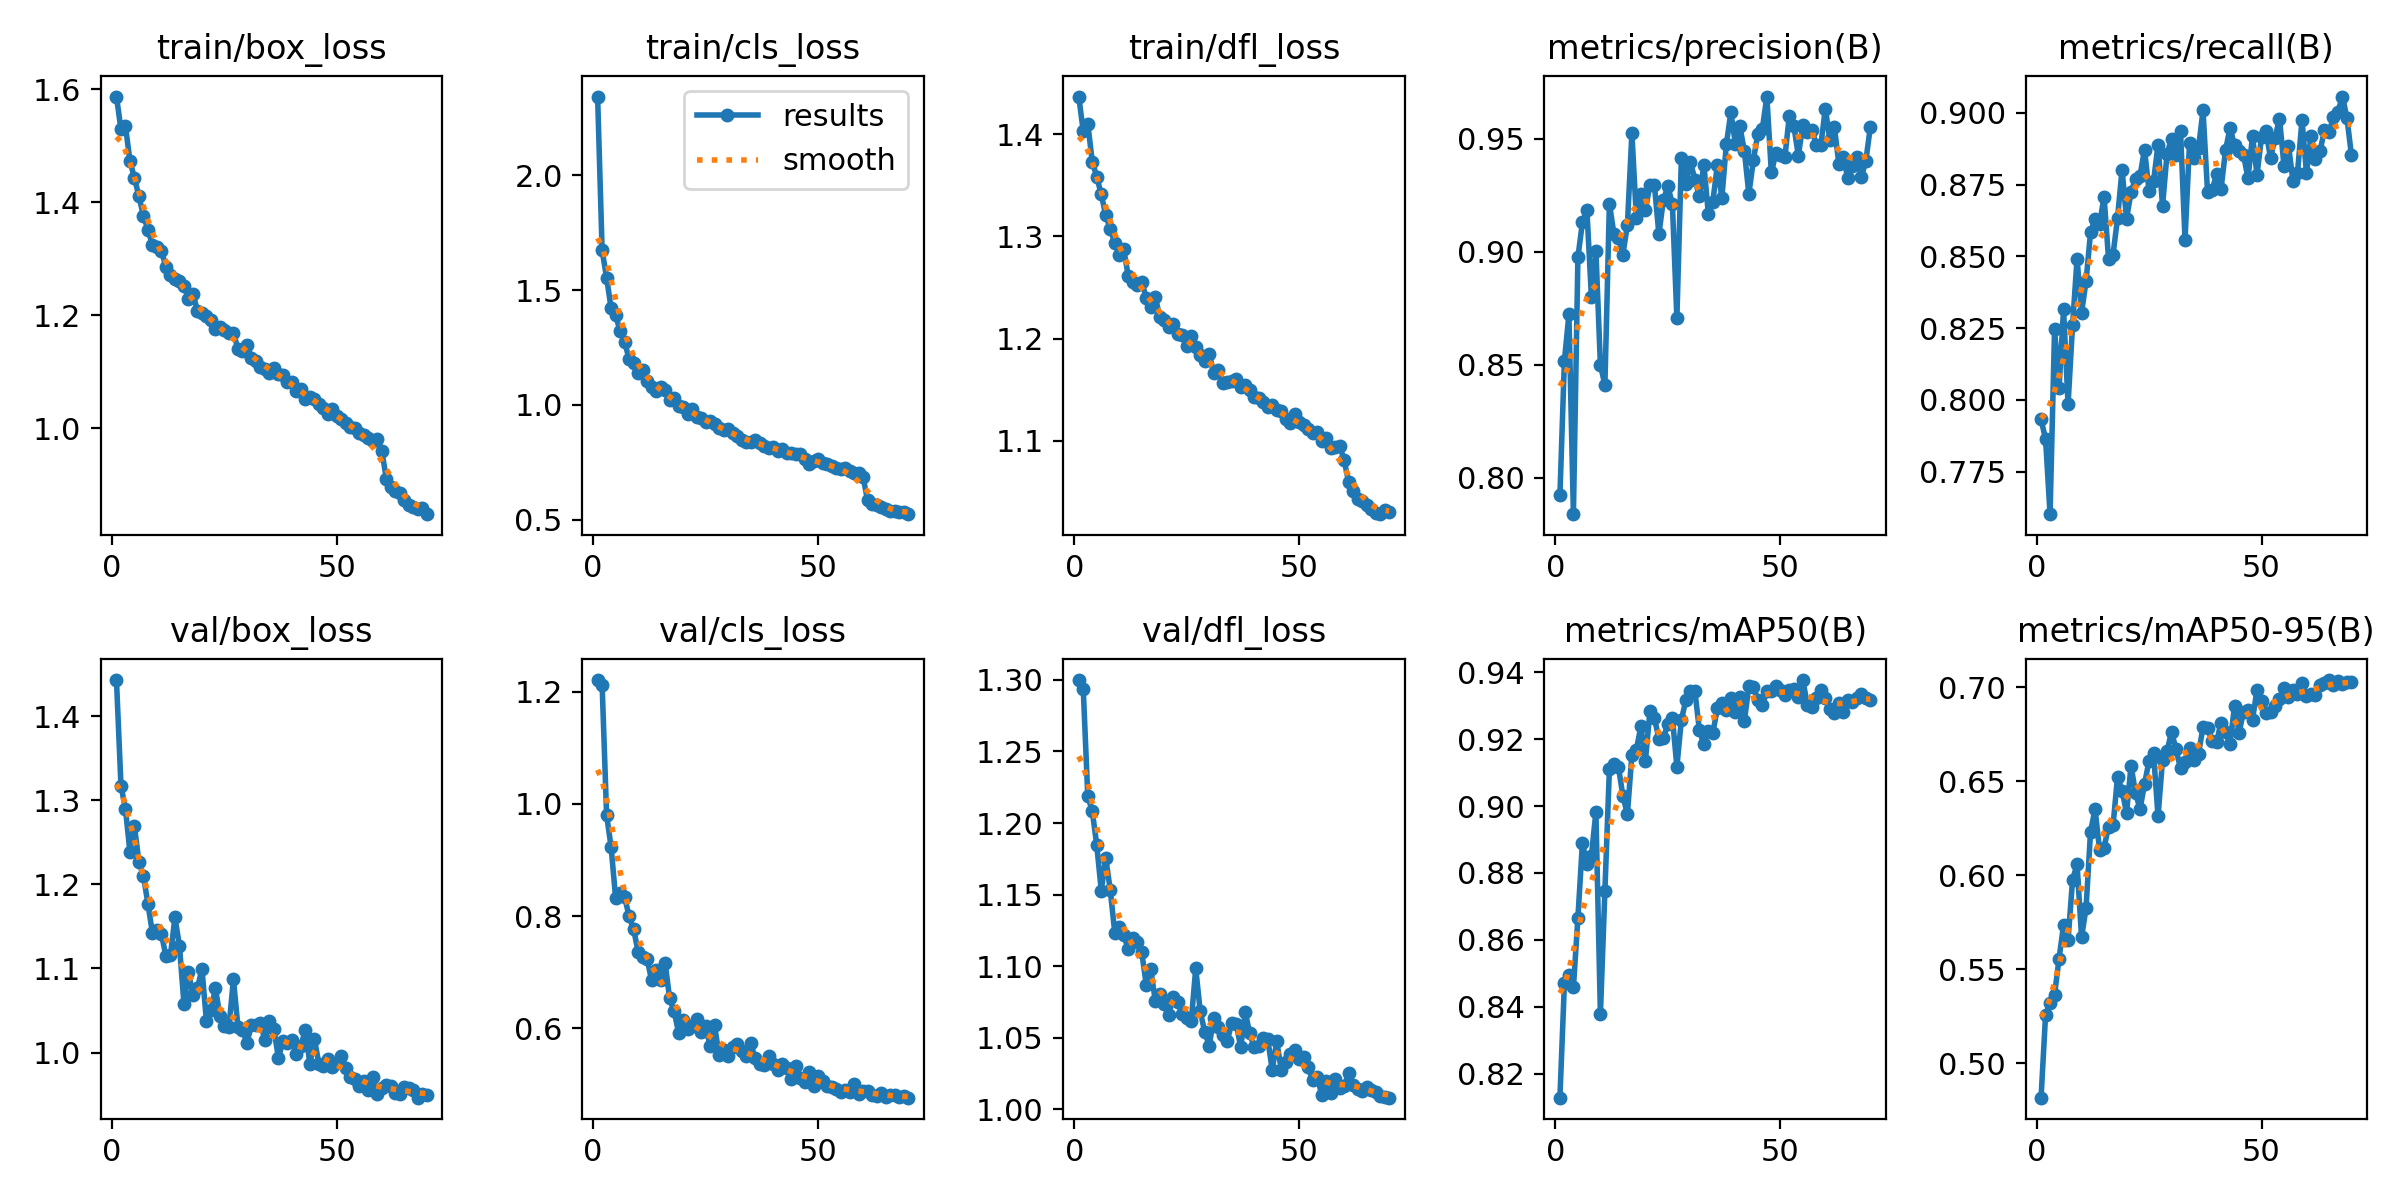

The data file committed next to this chart (first rows):
epoch, train/box_loss, train/cls_loss, train/dfl_loss, metrics/precision(B), metrics/recall(B), metrics/mAP50(B), metrics/mAP50-95(B), val/box_loss, val/cls_loss, val/dfl_loss, lr/pg0, lr/pg1, lr/pg2
1, 1.587, 2.343, 1.437, 0.7921, 0.7932, 0.8128, 0.4815, 1.443, 1.221, 1.3, 0.0004759, 0.0004759, 0.0004759
2, 1.529, 1.673, 1.403, 0.8517, 0.7864, 0.847, 0.5256, 1.318, 1.212, 1.294, 0.0009388, 0.0009388, 0.0009388
3, 1.534, 1.554, 1.41, 0.8721, 0.7602, 0.8496, 0.5321, 1.29, 0.9797, 1.219, 0.001388, 0.001388, 0.001388
4, 1.473, 1.421, 1.373, 0.7838, 0.8245, 0.8458, 0.5363, 1.238, 0.923, 1.208, 0.001368, 0.001368, 0.001368
5, 1.443, 1.392, 1.358, 0.8974, 0.8043, 0.8666, 0.5557, 1.269, 0.8323, 1.185, 0.001368, 0.001368, 0.001368
6, 1.41, 1.32, 1.341, 0.9129, 0.8315, 0.8889, 0.5734, 1.226, 0.8419, 1.153, 0.001348, 0.001348, 0.001348
7, 1.375, 1.275, 1.321, 0.9183, 0.7984, 0.8826, 0.5655, 1.21, 0.8341, 1.175, 0.001328, 0.001328, 0.001328
8, 1.351, 1.199, 1.307, 0.88, 0.8261, 0.8851, 0.5975, 1.177, 0.7992, 1.153, 0.001308, 0.001308, 0.001308
9, 1.324, 1.184, 1.294, 0.9004, 0.8491, 0.8982, 0.6059, 1.142, 0.7768, 1.123, 0.001288, 0.001288, 0.001288
10, 1.32, 1.138, 1.282, 0.8498, 0.8303, 0.8377, 0.5669, 1.146, 0.7363, 1.127, 0.001267, 0.001267, 0.001267
11, 1.313, 1.154, 1.287, 0.8411, 0.8413, 0.8747, 0.5826, 1.141, 0.7269, 1.121, 0.001247, 0.001247, 0.001247
12, 1.285, 1.105, 1.261, 0.9212, 0.8584, 0.9111, 0.6232, 1.114, 0.7239, 1.112, 0.001227, 0.001227, 0.001227
13, 1.27, 1.077, 1.255, 0.9079, 0.863, 0.9125, 0.6351, 1.116, 0.6852, 1.12, 0.001207, 0.001207, 0.001207
14, 1.264, 1.062, 1.252, 0.906, 0.8612, 0.9117, 0.6136, 1.161, 0.703, 1.117, 0.001187, 0.001187, 0.001187
15, 1.26, 1.08, 1.255, 0.8986, 0.8707, 0.903, 0.6147, 1.127, 0.686, 1.11, 0.001166, 0.001166, 0.001166
16, 1.251, 1.064, 1.24, 0.9119, 0.8492, 0.8976, 0.6259, 1.058, 0.7171, 1.087, 0.001146, 0.001146, 0.001146
17, 1.229, 1.02, 1.231, 0.9523, 0.8506, 0.9154, 0.6265, 1.096, 0.6532, 1.098, 0.001126, 0.001126, 0.001126
18, 1.237, 1.029, 1.241, 0.9148, 0.8633, 0.9168, 0.6525, 1.069, 0.6302, 1.076, 0.001106, 0.001106, 0.001106
19, 1.208, 0.9967, 1.221, 0.9256, 0.8802, 0.9238, 0.6451, 1.077, 0.5923, 1.08, 0.001085, 0.001085, 0.001085
20, 1.205, 0.9917, 1.219, 0.9183, 0.8631, 0.9135, 0.6333, 1.1, 0.6147, 1.074, 0.001065, 0.001065, 0.001065
21, 1.198, 0.9601, 1.211, 0.9296, 0.8723, 0.9283, 0.6583, 1.037, 0.599, 1.066, 0.001045, 0.001045, 0.001045
22, 1.19, 0.9828, 1.214, 0.9295, 0.877, 0.9264, 0.6438, 1.051, 0.6036, 1.078, 0.001025, 0.001025, 0.001025
23, 1.176, 0.9487, 1.204, 0.9077, 0.8781, 0.9201, 0.6353, 1.076, 0.6162, 1.075, 0.001005, 0.001005, 0.001005
24, 1.179, 0.944, 1.203, 0.923, 0.8872, 0.9203, 0.6485, 1.043, 0.5934, 1.066, 0.0009844, 0.0009844, 0.0009844
25, 1.173, 0.9249, 1.193, 0.9288, 0.8729, 0.9244, 0.661, 1.031, 0.6041, 1.063, 0.0009642, 0.0009642, 0.0009642
26, 1.168, 0.9315, 1.202, 0.9211, 0.8761, 0.9264, 0.6649, 1.03, 0.5686, 1.062, 0.000944, 0.000944, 0.000944
27, 1.169, 0.9144, 1.192, 0.8706, 0.8889, 0.9118, 0.6314, 1.087, 0.6052, 1.098, 0.0009237, 0.0009237, 0.0009237
28, 1.14, 0.8972, 1.184, 0.9414, 0.8675, 0.9258, 0.6615, 1.031, 0.5518, 1.068, 0.0009035, 0.0009035, 0.0009035
29, 1.137, 0.8909, 1.178, 0.9301, 0.8856, 0.9316, 0.666, 1.027, 0.5618, 1.054, 0.0008833, 0.0008833, 0.0008833
30, 1.147, 0.8935, 1.185, 0.9397, 0.891, 0.9344, 0.6764, 1.012, 0.5511, 1.044, 0.0008631, 0.0008631, 0.0008631
31, 1.125, 0.8773, 1.166, 0.9319, 0.8854, 0.9344, 0.667, 1.033, 0.5673, 1.064, 0.0008429, 0.0008429, 0.0008429
32, 1.12, 0.8629, 1.169, 0.9245, 0.8935, 0.9227, 0.6569, 1.033, 0.5716, 1.057, 0.0008227, 0.0008227, 0.0008227
33, 1.109, 0.8482, 1.157, 0.9384, 0.8558, 0.9184, 0.6602, 1.035, 0.5587, 1.052, 0.0008025, 0.0008025, 0.0008025
34, 1.105, 0.8401, 1.157, 0.9167, 0.8894, 0.9225, 0.6678, 1.015, 0.5513, 1.048, 0.0007823, 0.0007823, 0.0007823
35, 1.097, 0.8388, 1.159, 0.9221, 0.8843, 0.922, 0.6615, 1.037, 0.5744, 1.06, 0.0007621, 0.0007621, 0.0007621
36, 1.106, 0.8454, 1.16, 0.9385, 0.8877, 0.9292, 0.6646, 1.028, 0.5466, 1.06, 0.0007419, 0.0007419, 0.0007419
37, 1.097, 0.8316, 1.153, 0.9238, 0.9008, 0.9308, 0.6789, 0.9936, 0.5366, 1.043, 0.0007216, 0.0007216, 0.0007216
38, 1.094, 0.8191, 1.155, 0.9475, 0.8725, 0.9287, 0.6785, 1.013, 0.5348, 1.068, 0.0007014, 0.0007014, 0.0007014
39, 1.083, 0.8115, 1.15, 0.9617, 0.8729, 0.9324, 0.6717, 1.011, 0.5503, 1.053, 0.0006812, 0.0006812, 0.0006812
40, 1.081, 0.8168, 1.142, 0.9478, 0.8785, 0.928, 0.6708, 1.015, 0.5365, 1.043, 0.000661, 0.000661, 0.000661
41, 1.065, 0.8006, 1.142, 0.9554, 0.8734, 0.9326, 0.6813, 0.9986, 0.5258, 1.044, 0.0006408, 0.0006408, 0.0006408
42, 1.069, 0.8066, 1.138, 0.9445, 0.8869, 0.9254, 0.6762, 1.008, 0.5369, 1.05, 0.0006206, 0.0006206, 0.0006206
43, 1.051, 0.7881, 1.133, 0.9254, 0.8947, 0.9358, 0.6701, 1.027, 0.5288, 1.049, 0.0006004, 0.0006004, 0.0006004
44, 1.055, 0.7907, 1.135, 0.9405, 0.8888, 0.9356, 0.69, 0.9862, 0.5091, 1.028, 0.0005802, 0.0005802, 0.0005802
45, 1.052, 0.7843, 1.13, 0.9522, 0.8866, 0.9316, 0.676, 1.016, 0.5335, 1.048, 0.00056, 0.00056, 0.00056
46, 1.043, 0.7869, 1.129, 0.9544, 0.8854, 0.9301, 0.6869, 0.9868, 0.5116, 1.028, 0.0005397, 0.0005397, 0.0005397
47, 1.036, 0.7638, 1.121, 0.9686, 0.8771, 0.9344, 0.6883, 0.9846, 0.505, 1.033, 0.0005195, 0.0005195, 0.0005195
48, 1.026, 0.7439, 1.117, 0.935, 0.8918, 0.9344, 0.6829, 0.9929, 0.5225, 1.039, 0.0004993, 0.0004993, 0.0004993
49, 1.034, 0.7567, 1.126, 0.9435, 0.8785, 0.9358, 0.6987, 0.9826, 0.4976, 1.042, 0.0004791, 0.0004791, 0.0004791
50, 1.021, 0.762, 1.118, 0.9427, 0.8915, 0.9346, 0.6927, 0.9877, 0.5148, 1.035, 0.0004589, 0.0004589, 0.0004589
51, 1.017, 0.7445, 1.115, 0.9416, 0.8936, 0.9331, 0.6862, 0.9962, 0.5063, 1.036, 0.0004387, 0.0004387, 0.0004387
52, 1.009, 0.7428, 1.112, 0.9602, 0.8842, 0.9347, 0.687, 0.9811, 0.4964, 1.029, 0.0004185, 0.0004185, 0.0004185
53, 1.003, 0.7325, 1.107, 0.9556, 0.8912, 0.9349, 0.6901, 0.9711, 0.4957, 1.02, 0.0003983, 0.0003983, 0.0003983
54, 1.001, 0.7257, 1.109, 0.9425, 0.8979, 0.9325, 0.6937, 0.9688, 0.4915, 1.023, 0.0003781, 0.0003781, 0.0003781
55, 0.9921, 0.7193, 1.099, 0.9561, 0.8815, 0.9377, 0.6997, 0.9601, 0.4861, 1.01, 0.0003579, 0.0003579, 0.0003579
56, 0.9887, 0.7226, 1.103, 0.953, 0.8885, 0.9302, 0.6952, 0.9663, 0.4905, 1.02, 0.0003376, 0.0003376, 0.0003376
57, 0.9818, 0.7104, 1.093, 0.954, 0.8761, 0.9297, 0.6987, 0.9556, 0.4864, 1.011, 0.0003174, 0.0003174, 0.0003174
58, 0.978, 0.7025, 1.093, 0.9472, 0.879, 0.9322, 0.6964, 0.9706, 0.5014, 1.021, 0.0002972, 0.0002972, 0.0002972
59, 0.9806, 0.7047, 1.095, 0.9472, 0.8975, 0.9348, 0.7023, 0.9508, 0.4828, 1.015, 0.000277, 0.000277, 0.000277
60, 0.9588, 0.6863, 1.081, 0.9633, 0.879, 0.9322, 0.6955, 0.9573, 0.4888, 1.016, 0.0002568, 0.0002568, 0.0002568
... 10 more rows
